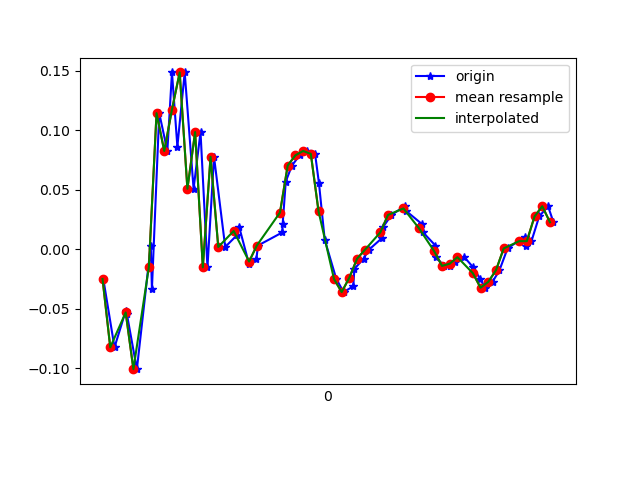

Values plotted in this chart, from the file beside it:
1618191293122, 886956134061216, -0.024964713, 0.19494373, -0.03533317
1618191293151, 886956153096080, -0.08239, -0.01642, 0.01109
1618191293180, 886956172130944, -0.05184, 0.3049, -0.04266
1618191293183, 886956191141008, -0.05429, 0.05933, 0.01964
1618191293209, 886956210175872, -0.1007, 0.1314, -0.03289
1618191293245, 886956229235856, 0.003135, 0.1131, 0.03431
1618191293248, 886956248248320, -0.03352, -5.330797E-4, -0.003568
1618191293267, 886956267285552, 0.1143, 0.09598, 0.03553
1618191293288, 886956286322768, 0.08255, -0.08239, 0.02209
1618191293300, 886956305360016, 0.1485, 0.06911, 0.0282
1618191293314, 886956324411664, 0.08621, -0.03108, 0.04897
1618191293333, 886956343425104, 0.1485, 0.1461, 0.03186
1618191293356, 886956362463344, 0.05078, -0.1117, 0.06118
1618191293374, 886956381501552, 0.09843, 0.1314, 0.0172
1618191293392, 886956400539792, -0.01519, -0.1532, 0.04041
1618191293409, 886956419553200, 0.07766, -0.01153, -0.009677
1618191293438, 886956438562064, 0.001913, -0.1227, 0.004984
1618191293468, 886956457598768, 0.01169, -0.1007, -0.01701
1618191293474, 886956476635472, 0.01902, 0.2035, -0.01334
1618191293500, 886956495647376, -0.01275, 0.04956, 0.007427
1618191293519, 886956514684080, -0.00786, -0.06651, 0.02453
1618191293523, 886956533730096, 0.003135, -0.02619, 0.02942
1618191293586, 886956552742384, 0.01413, 0.005576, 0.03308
1618191293587, 886956571779504, 0.02146, 0.01291, 0.03675
1618191293595, 886956590816560, 0.05689, 0.0239, 0.04774
1618191293611, 886956609853680, 0.07033, 0.03734, 0.04041
1618191293631, 886956628873968, 0.07888, 0.03978, 0.03919
1618191293649, 886956647911344, 0.08255, 0.03978, 0.04286
1618191293671, 886956666948784, 0.0801, 0.03978, 0.03919
1618191293681, 886956685986160, 0.05567, 0.02634, 0.03675
1618191293696, 886956704998832, 0.008022, 0.01168, 0.0282
1618191293726, 886956724036208, -0.02496, -0.001755, 0.01598
1618191293745, 886956743063408, -0.03596, -0.00542, 0.00254
1618191293770, 886956762100464, -0.03107, -0.001755, -0.008455
1618191293773, 886956781137520, -0.01641, 6.886502E-4, -0.01334
1618191293797, 886956800149808, -0.00786, 6.886502E-4, -0.01456
1618191293810, 886956819186864, -5.3010974E-4, -0.001755, -0.01212
1618191293844, 886956838220912, 0.009244, -5.330797E-4, -0.008455
1618191293848, 886956857233136, 0.01902, -0.004198, -0.001125
1618191293869, 886956876270128, 0.02879, -0.006642, 0.007427
1618191293903, 886956895307120, 0.03612, -0.01031, 0.01231
1618191293906, 886956914344112, 0.03246, -0.01397, 0.01231
1618191293947, 886956933394672, 0.02146, -0.01031, 0.003762
1618191293951, 886956952407216, 0.01413, -0.01275, -0.001125
1618191293983, 886956971444528, 0.003135, -0.01519, -0.002346
1618191293985, 886956990481904, -0.006639, -0.01275, 9.7E-5
1618191294005, 886957009519216, -0.01397, -0.01031, 0.007427
1618191294021, 886957028556592, -0.01397, -0.00542, 0.01231
1618191294035, 886957047587312, -0.0103, -0.006642, 0.0172
1618191294058, 886957066599664, -0.006639, -0.006642, 0.01476
1618191294081, 886957085636848, -0.01519, -0.004198, 0.009871
1618191294099, 886957104674032, -0.02496, 0.00191, 0.003762
1618191294112, 886957123711216, -0.0323, 0.00191, -0.002346
1618191294131, 886957142751600, -0.02741, 6.886502E-4, -0.00479
1618191294149, 886957161764080, -0.01763, 0.004354, -0.006012
1618191294170, 886957180801392, 6.916197E-4, 0.005576, -0.009677
1618191294214, 886957199838576, 0.01047, 0.004354, -0.01212
1618191294217, 886957218875888, 0.003135, -0.002977, -0.008455
1618191294232, 886957237906288, 0.0068, -0.006642, -0.003568
1618191294252, 886957256918640, 0.02757, -0.004198, 9.7E-5
1618191294275, 886957275955824, 0.03612, -5.330797E-4, -0.002346
... 1 more rows
